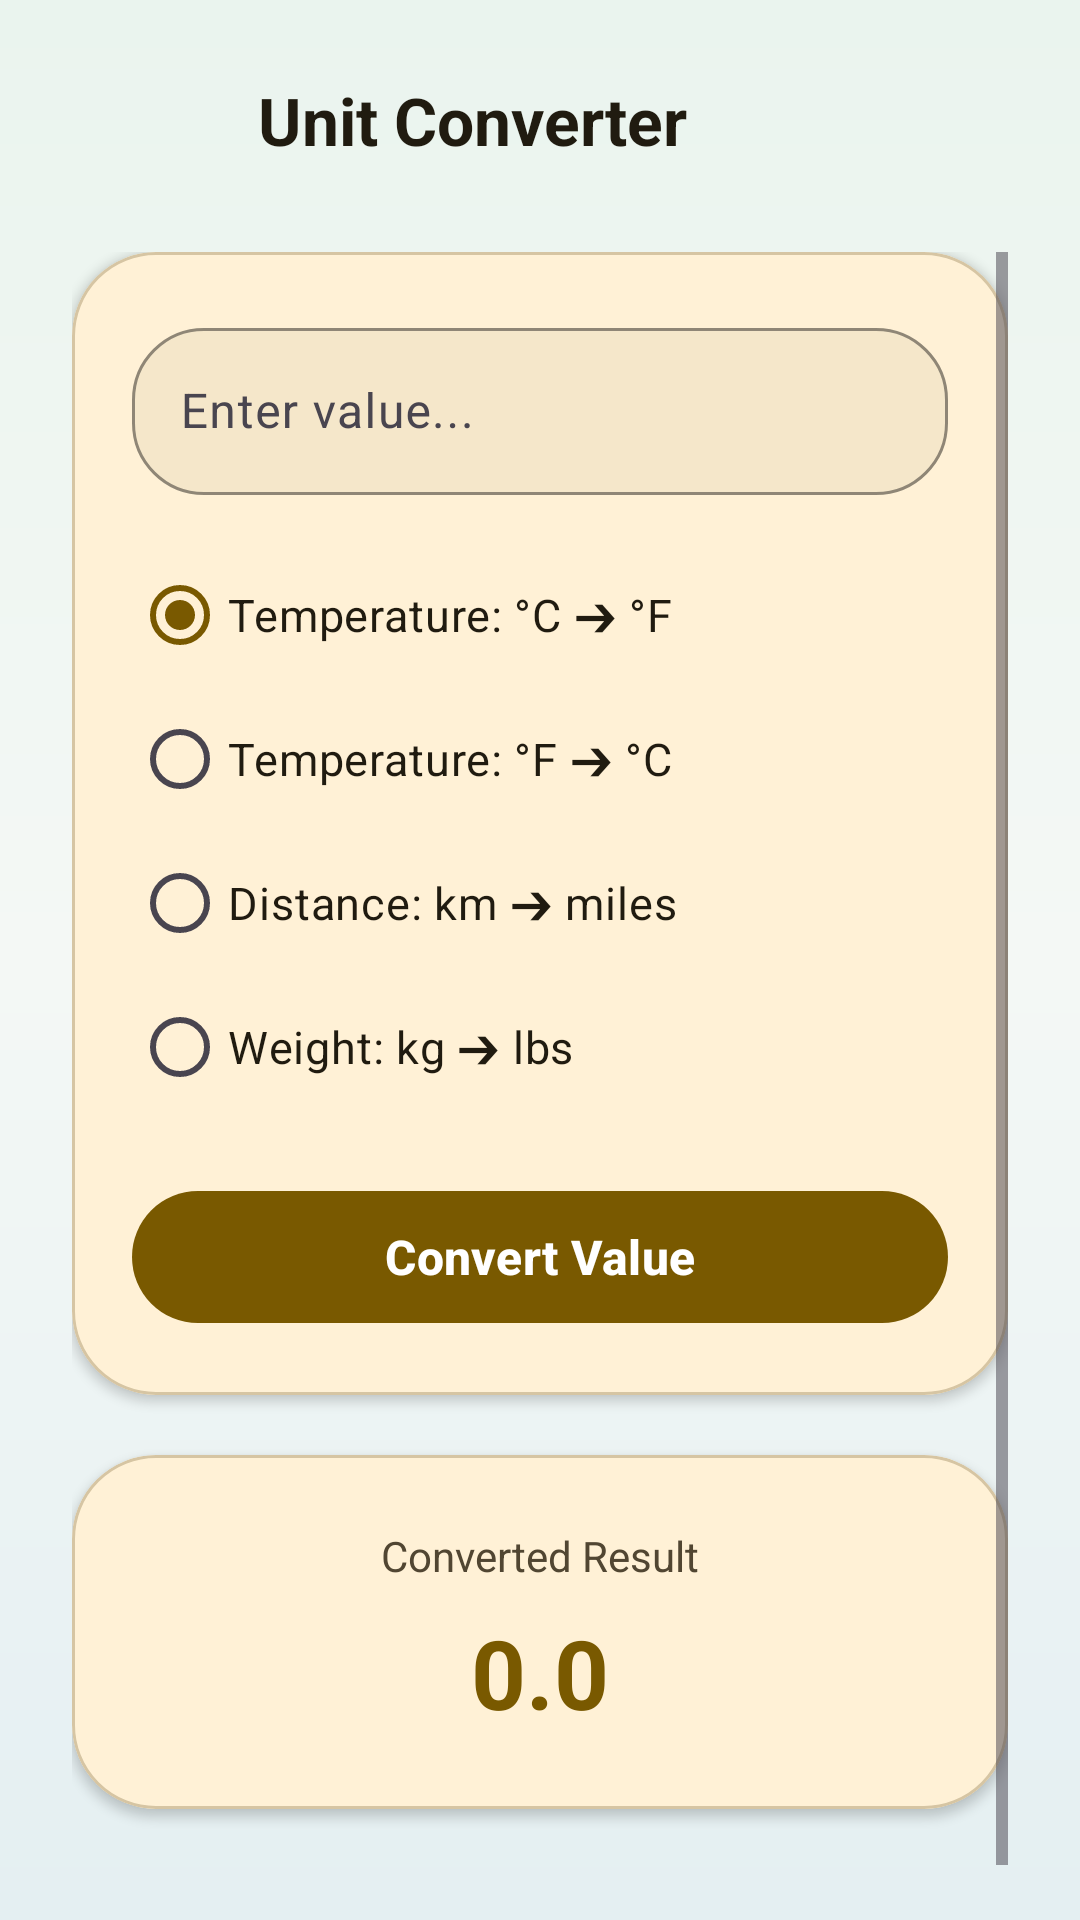

Reconstruct the res/layout file that produces this screen, plus the resources it refers to.
<!-- AndroidManifest.xml: application theme Theme.ReyaanshsStuff -->
<!-- res/layout/activity_converter.xml -->
<?xml version="1.0" encoding="utf-8"?>
<androidx.constraintlayout.widget.ConstraintLayout
    xmlns:android="http://schemas.android.com/apk/res/android"
    xmlns:app="http://schemas.android.com/apk/res-auto"
    android:id="@+id/converterRoot"
    android:layout_width="match_parent"
    android:layout_height="match_parent"
    android:background="@drawable/bg_login_gradient"
    android:paddingStart="24dp"
    android:paddingEnd="24dp">

    
    <LinearLayout
        android:id="@+id/convTopBar"
        android:layout_width="0dp"
        android:layout_height="wrap_content"
        android:orientation="horizontal"
        android:gravity="center_vertical"
        android:paddingTop="16dp"
        android:paddingBottom="12dp"
        app:layout_constraintTop_toTopOf="parent"
        app:layout_constraintStart_toStartOf="parent"
        app:layout_constraintEnd_toEndOf="parent">

        <ImageButton
            android:id="@+id/convBackButton"
            android:layout_width="48dp"
            android:layout_height="48dp"
            android:src="@drawable/ic_arrow_back_24"
            android:background="@drawable/bg_icon_circle"
            android:padding="12dp"
            app:tint="@color/md_theme_primary"
            android:contentDescription="Back" />

        <TextView
            android:layout_width="0dp"
            android:layout_height="wrap_content"
            android:layout_weight="1"
            android:layout_marginStart="14dp"
            android:text="Unit Converter"
            android:textColor="@color/md_theme_onSurface"
            android:textSize="22sp"
            android:textStyle="bold" />

    </LinearLayout>

    <ScrollView
        android:layout_width="0dp"
        android:layout_height="0dp"
        android:layout_marginTop="8dp"
        android:fillViewport="true"
        app:layout_constraintTop_toBottomOf="@id/convTopBar"
        app:layout_constraintBottom_toBottomOf="parent"
        app:layout_constraintStart_toStartOf="parent"
        app:layout_constraintEnd_toEndOf="parent">

        <LinearLayout
            android:layout_width="match_parent"
            android:layout_height="wrap_content"
            android:orientation="vertical"
            android:paddingBottom="32dp">

            
            <com.google.android.material.card.MaterialCardView
                android:layout_width="match_parent"
                android:layout_height="wrap_content"
                android:layout_marginBottom="20dp"
                app:cardBackgroundColor="@color/md_theme_surfaceContainerHigh"
                app:cardCornerRadius="28dp"
                app:cardElevation="2dp"
                app:strokeColor="@color/md_theme_outline"
                app:strokeWidth="1dp">

                <LinearLayout
                    android:layout_width="match_parent"
                    android:layout_height="wrap_content"
                    android:orientation="vertical"
                    android:padding="20dp">

                    <com.google.android.material.textfield.TextInputLayout
                        style="@style/Widget.Material3.TextInputLayout.OutlinedBox"
                        android:layout_width="match_parent"
                        android:layout_height="wrap_content"
                        android:hint="Enter value..."
                        app:boxBackgroundColor="@color/md_theme_surfaceContainerHighest"
                        app:boxCornerRadiusTopStart="24dp"
                        app:boxCornerRadiusTopEnd="24dp"
                        app:boxCornerRadiusBottomStart="24dp"
                        app:boxCornerRadiusBottomEnd="24dp"
                        app:boxStrokeColor="@color/md_theme_primary"
                        android:layout_marginBottom="16dp">

                        <com.google.android.material.textfield.TextInputEditText
                            android:id="@+id/etConvInput"
                            android:layout_width="match_parent"
                            android:layout_height="wrap_content"
                            android:inputType="numberDecimal"
                            android:singleLine="true"
                            android:textColor="@color/md_theme_onSurface" />

                    </com.google.android.material.textfield.TextInputLayout>

                    
                    <RadioGroup
                        android:id="@+id/convTypeRadioGroup"
                        android:layout_width="match_parent"
                        android:layout_height="wrap_content"
                        android:orientation="vertical"
                        android:layout_marginBottom="20dp">

                        <RadioButton
                            android:id="@+id/radioCtoF"
                            android:layout_width="match_parent"
                            android:layout_height="wrap_content"
                            android:text="Temperature: °C ➔ °F"
                            android:checked="true"
                            android:textColor="@color/md_theme_onSurface"
                            android:textSize="15sp"
                            android:paddingTop="6dp"
                            android:paddingBottom="6dp" />

                        <RadioButton
                            android:id="@+id/radioFtoC"
                            android:layout_width="match_parent"
                            android:layout_height="wrap_content"
                            android:text="Temperature: °F ➔ °C"
                            android:textColor="@color/md_theme_onSurface"
                            android:textSize="15sp"
                            android:paddingTop="6dp"
                            android:paddingBottom="6dp" />

                        <RadioButton
                            android:id="@+id/radioKmToMiles"
                            android:layout_width="match_parent"
                            android:layout_height="wrap_content"
                            android:text="Distance: km ➔ miles"
                            android:textColor="@color/md_theme_onSurface"
                            android:textSize="15sp"
                            android:paddingTop="6dp"
                            android:paddingBottom="6dp" />

                        <RadioButton
                            android:id="@+id/radioKgToLbs"
                            android:layout_width="match_parent"
                            android:layout_height="wrap_content"
                            android:text="Weight: kg ➔ lbs"
                            android:textColor="@color/md_theme_onSurface"
                            android:textSize="15sp"
                            android:paddingTop="6dp"
                            android:paddingBottom="6dp" />

                    </RadioGroup>

                    <com.google.android.material.button.MaterialButton
                        android:id="@+id/btnConvert"
                        android:layout_width="match_parent"
                        android:layout_height="52dp"
                        android:text="Convert Value"
                        android:textAllCaps="false"
                        android:textSize="16sp"
                        android:textStyle="bold"
                        app:cornerRadius="26dp"
                        app:backgroundTint="@color/md_theme_primary" />

                </LinearLayout>

            </com.google.android.material.card.MaterialCardView>

            
            <com.google.android.material.card.MaterialCardView
                android:layout_width="match_parent"
                android:layout_height="wrap_content"
                android:layout_marginBottom="24dp"
                app:cardBackgroundColor="@color/md_theme_surfaceContainerHigh"
                app:cardCornerRadius="28dp"
                app:cardElevation="2dp"
                app:strokeColor="@color/md_theme_outline"
                app:strokeWidth="1dp">

                <LinearLayout
                    android:layout_width="match_parent"
                    android:layout_height="wrap_content"
                    android:orientation="vertical"
                    android:padding="24dp"
                    android:gravity="center_horizontal">

                    <TextView
                        android:layout_width="wrap_content"
                        android:layout_height="wrap_content"
                        android:text="Converted Result"
                        android:textColor="@color/md_theme_onSurfaceVariant"
                        android:textSize="14sp" />

                    <TextView
                        android:id="@+id/tvConvResult"
                        android:layout_width="match_parent"
                        android:layout_height="wrap_content"
                        android:layout_marginTop="8dp"
                        android:text="0.0"
                        android:textColor="@color/md_theme_primary"
                        android:textSize="32sp"
                        android:textStyle="bold"
                        android:gravity="center" />

                </LinearLayout>

            </com.google.android.material.card.MaterialCardView>

        </LinearLayout>

    </ScrollView>

</androidx.constraintlayout.widget.ConstraintLayout>
<!-- resources referenced by this layout -->
<resources>
  <color name="md_theme_onSurface">#201B10</color>
  <color name="md_theme_onSurfaceVariant">#514632</color>
  <color name="md_theme_outline">#D6C5A3</color>
  <color name="md_theme_primary">#795900</color>
  <color name="md_theme_surfaceContainerHigh">#FFF1D6</color>
  <color name="md_theme_surfaceContainerHighest">#F5E7CA</color>
  <!-- drawable bg_login_gradient (drawable) -->
  <?xml version="1.0" encoding="utf-8"?>
  <shape xmlns:android="http://schemas.android.com/apk/res/android"
      android:shape="rectangle">
      <gradient
          android:type="linear"
          android:angle="270"
          android:startColor="#EAF4EE"
          android:centerColor="#F4F8F5"
          android:endColor="#E4EFF2" />
  </shape>
  <style name="Theme.ReyaanshsStuff" parent="Base.Theme.ReyaanshsStuff" />
  <style name="Base.Theme.ReyaanshsStuff" parent="Theme.Material3.DayNight.NoActionBar">
          <item name="colorPrimary">@color/md_theme_primary</item>
          <item name="colorOnPrimary">@color/md_theme_onPrimary</item>
          <item name="colorPrimaryContainer">@color/md_theme_primaryContainer</item>
          <item name="colorOnPrimaryContainer">@color/md_theme_onPrimaryContainer</item>
      </style>
  <color name="md_theme_onPrimary">#FFFFFF</color>
  <color name="md_theme_primaryContainer">#FFDF9E</color>
  <color name="md_theme_onPrimaryContainer">#261900</color>
</resources>
